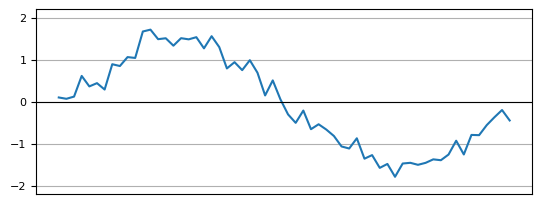
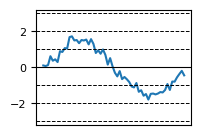
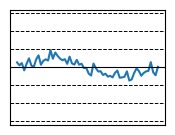
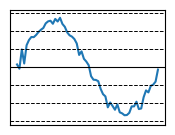

Generate these figures, in order, with matplotlib:
import numpy as np
import matplotlib.pyplot as plt
pi = np.pi

plt.rcdefaults()
plt.rc('font', size=8)
plt.rc('axes', titlesize=8)
plt.rc('axes', labelsize=8)
plt.rc('xtick', labelsize=8)
plt.rc('ytick', labelsize=8)
plt.rc('legend', fontsize=8)
plt.rc('figure', titlesize=8)
plt.rc('font', family='Arial')

RES = 100

# PARAMETERS
TIME_VECTOR_SIZE = 60
AMPL_VECTOR = (1.5, 0.5, 2.5)

# CALCULATION
t = np.linspace(0, 2*pi,TIME_VECTOR_SIZE, endpoint=False)

ampl_list = [] # create amplitude list

for number in AMPL_VECTOR:
    
    # modulation
    
    Carrier = np.sin(t)
    Tx = Carrier*number
    
    # channel
    Rx=Tx + np.random.normal(0, 0.2, TIME_VECTOR_SIZE) # ideal one    
    
    # demodulation
            
    Ref  = np.sin(t)     
    dot  = np.dot(Rx, Ref)
    ampl = 2*dot/TIME_VECTOR_SIZE # decode amplitude
    ampl_list.append(ampl) # append amplitude to list

    # errors_list = np.array(ampl_list) - AMPL_VECTOR

# PRESENTATION  

    if number == AMPL_VECTOR[0]:
        plt.figure(figsize = [6.4, 2.4], dpi=RES)
        plt.plot(Rx)
        plt.axhline(y=0,color='black', linewidth = 0.8)
        plt.ylim(-2.2,2.2)
        plt.grid(axis='y')
        plt.tick_params(left = True, labelleft = True, bottom = False, labelbottom = False)
        plt.show()

# Rx plot
    plt.figure(figsize = [2, 1.5], dpi=RES)
    plt.plot(Rx)
    plt.axhline(y=0,color='black', linewidth = 0.8)
    for ln in (-3,-2,-1,1,2,3):    
        plt.axhline(y=ln, linestyle='--', linewidth = 0.7, color='black')
    plt.ylim(-3.2,3.2)
    # plt.grid(axis='y')
    if number == AMPL_VECTOR[0]:
        plt.tick_params(left = True, labelleft = True, bottom = False, labelbottom = False)
    else:
        plt.tick_params(left = False, labelleft = False, bottom = False, labelbottom = False)

    plt.show()



